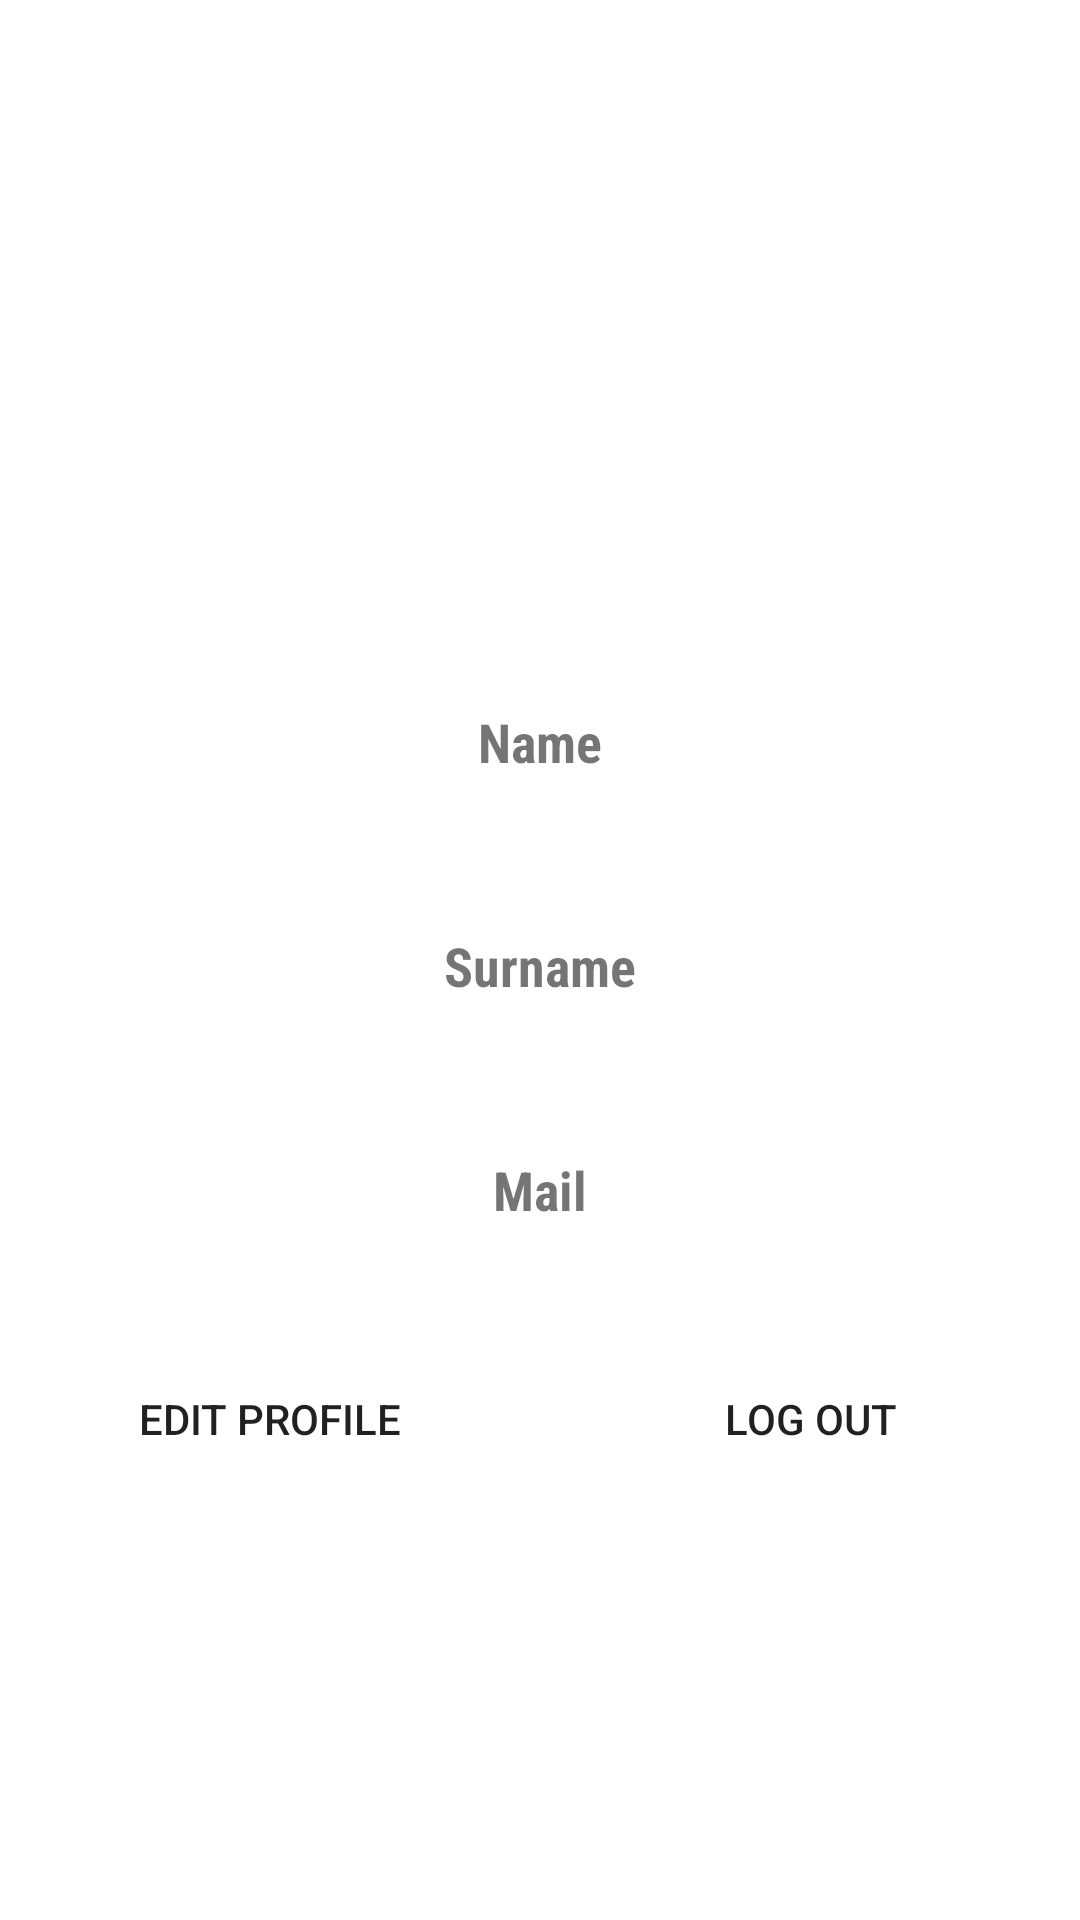

The Android layout XML behind this screen, and the referenced resources:
<!-- AndroidManifest.xml: application theme Theme.APTAgile_Piano_Teaching -->
<!-- res/layout/fragment_profile.xml -->
<?xml version="1.0" encoding="utf-8"?>
<ScrollView xmlns:android="http://schemas.android.com/apk/res/android"
    xmlns:tools="http://schemas.android.com/tools"
    android:layout_width="match_parent"
    android:layout_height="wrap_content"
    android:layout_gravity="center"
    android:layout_centerVertical="true">
<LinearLayout
    android:layout_width="match_parent"
    android:layout_height="match_parent"
    android:orientation="vertical"
    tools:context=".fragments.ProfileFragment">

    <ImageView
        android:id="@+id/showProfileImage"
        android:layout_width="392dp"
        android:layout_height="225dp"
        android:layout_above="@+id/firstName"
        android:layout_below="@+id/profileLabel"
        android:layout_gravity="center" />

    <TextView
        android:layout_marginTop="10dp"
        android:layout_gravity="center"
        android:layout_width="wrap_content"
        android:layout_height="wrap_content"
        android:text="Name"
        android:textStyle="bold"
        android:fontFamily="sans-serif-condensed"
        android:textSize="18sp"
    />

    <TextView
        android:id="@+id/firstName"
        android:layout_gravity="center"
        android:layout_marginTop="10dp"
        android:layout_width="wrap_content"
        android:layout_height="wrap_content"
        android:textSize="15sp"
    />

    <TextView
        android:layout_marginTop="20dp"
        android:layout_gravity="center"
        android:layout_width="wrap_content"
        android:layout_height="wrap_content"
        android:text="Surname"
        android:textStyle="bold"
        android:fontFamily="sans-serif-condensed"
        android:textSize="18sp"
    />

    <TextView
        android:id="@+id/surname"
        android:layout_gravity="center"
        android:layout_marginTop="10dp"
        android:layout_width="wrap_content"
        android:layout_height="wrap_content"
        android:textSize="15sp"
        />

    <TextView
        android:layout_marginTop="20dp"
        android:layout_gravity="center"
        android:layout_width="wrap_content"
        android:layout_height="wrap_content"
        android:text="Mail"
        android:textStyle="bold"
        android:fontFamily="sans-serif-condensed"
        android:textSize="18sp"
    />

    <TextView
        android:id="@+id/mail"
        android:layout_gravity="center"
        android:layout_marginTop="10dp"
        android:layout_width="wrap_content"
        android:layout_height="wrap_content"
        android:textSize="15sp"
    />

    <LinearLayout xmlns:android="http://schemas.android.com/apk/res/android"
        android:layout_width="match_parent"
        android:layout_height="match_parent"
        android:orientation="horizontal"
        android:layout_marginTop="10dp">

        <androidx.appcompat.widget.AppCompatButton
            android:layout_weight="1"
            android:id="@+id/editProfileButton"
            android:layout_width="0dp"
            android:layout_height="wrap_content"
            android:background="@drawable/rounded_corner"
            android:text="Edit profile" />

        <androidx.appcompat.widget.AppCompatButton
            android:layout_weight="1"
            android:id="@+id/logoutButton"
            android:layout_width="0dp"
            android:layout_height="wrap_content"
            android:background="@drawable/rounded_corner"
            android:text="Log out" />
    </LinearLayout>
</LinearLayout>
</ScrollView>
<!-- resources referenced by this layout -->
<resources>
  <style name="Theme.APTAgile_Piano_Teaching" parent="Theme.MaterialComponents.DayNight.NoActionBar">
          
          <item name="colorPrimary">@color/black</item>
          <item name="colorPrimaryVariant">@color/black</item>
          <item name="colorOnPrimary">@color/white</item>
          
          <item name="colorOnSecondary">@color/black</item>
          
          <item name="android:statusBarColor" tools:targetApi="l">?attr/colorPrimaryVariant</item>
          
      </style>
  <color name="black">#FF000000</color>
  <color name="white">#FFFFFFFF</color>
</resources>
